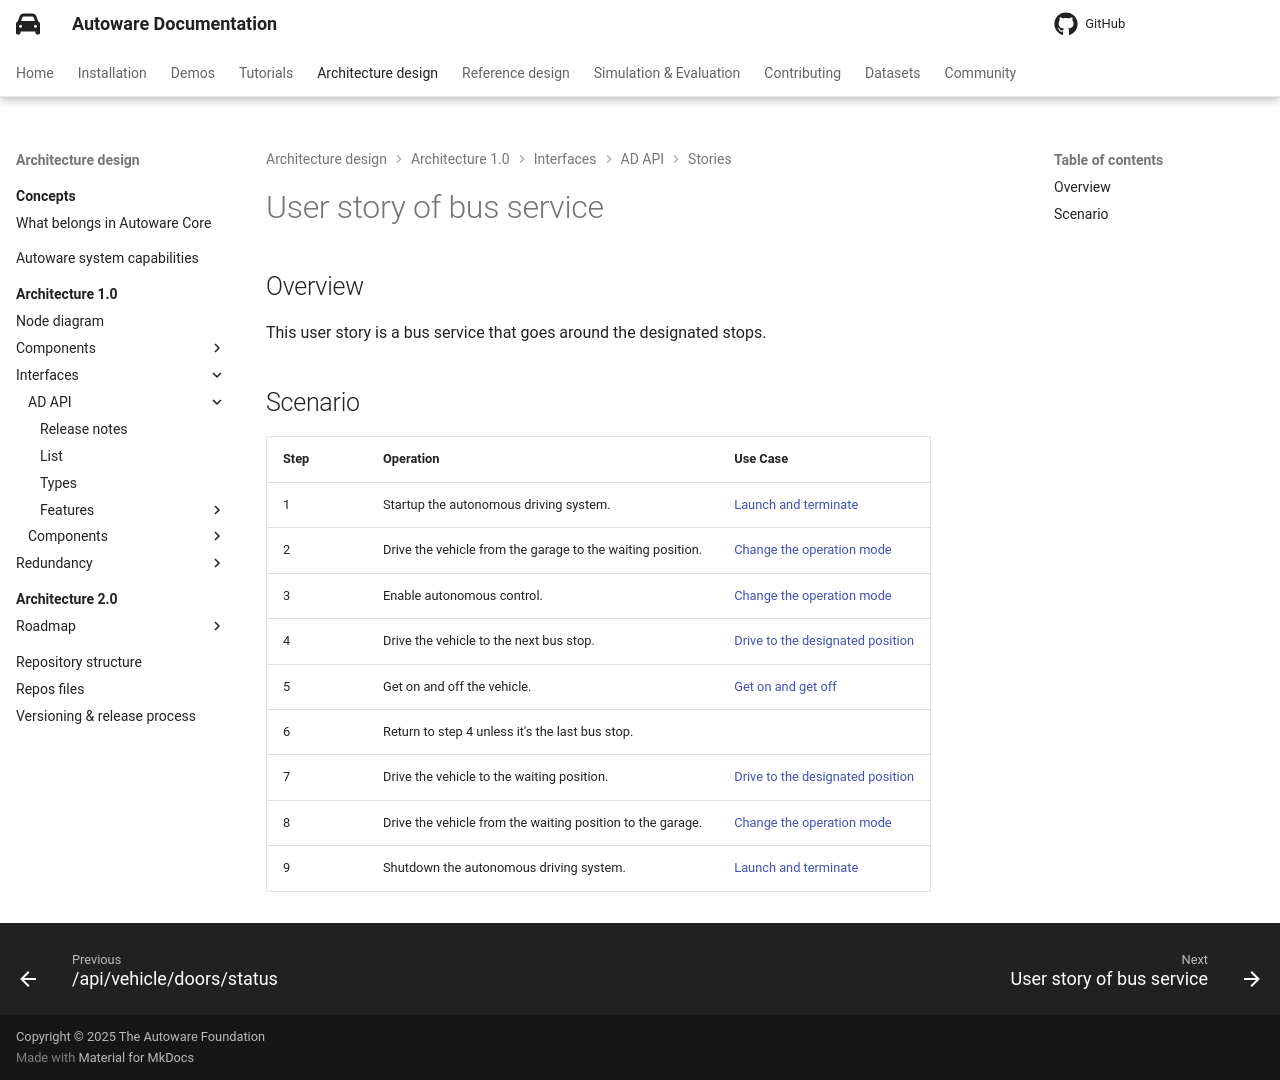

repository: autowarefoundation/autoware-documentation · page: pr-803/design/autoware-architecture-v1/interfaces/ad-api/stories/bus-service/index.html · generator: mkdocs

# User story of bus service

## Overview

This user story is a bus service that goes around the designated stops.

## Scenario

| Step | Operation                                                  | Use Case                                                                      |
| ---- | ---------------------------------------------------------- | ----------------------------------------------------------------------------- |
| 1    | Startup the autonomous driving system.                     | [Launch and terminate](../use-cases/launch-terminate.md)                      |
| 2    | Drive the vehicle from the garage to the waiting position. | [Change the operation mode](../use-cases/change-operation-mode.md)            |
| 3    | Enable autonomous control.                                 | [Change the operation mode](../use-cases/change-operation-mode.md)            |
| 4    | Drive the vehicle to the next bus stop.                    | [Drive to the designated position](../use-cases/drive-designated-position.md) |
| 5    | Get on and off the vehicle.                                | [Get on and get off](../use-cases/get-on-off.md)                              |
| 6    | Return to step 4 unless it's the last bus stop.            |                                                                               |
| 7    | Drive the vehicle to the waiting position.                 | [Drive to the designated position](../use-cases/drive-designated-position.md) |
| 8    | Drive the vehicle from the waiting position to the garage. | [Change the operation mode](../use-cases/change-operation-mode.md)            |
| 9    | Shutdown the autonomous driving system.                    | [Launch and terminate](../use-cases/launch-terminate.md)                      |
